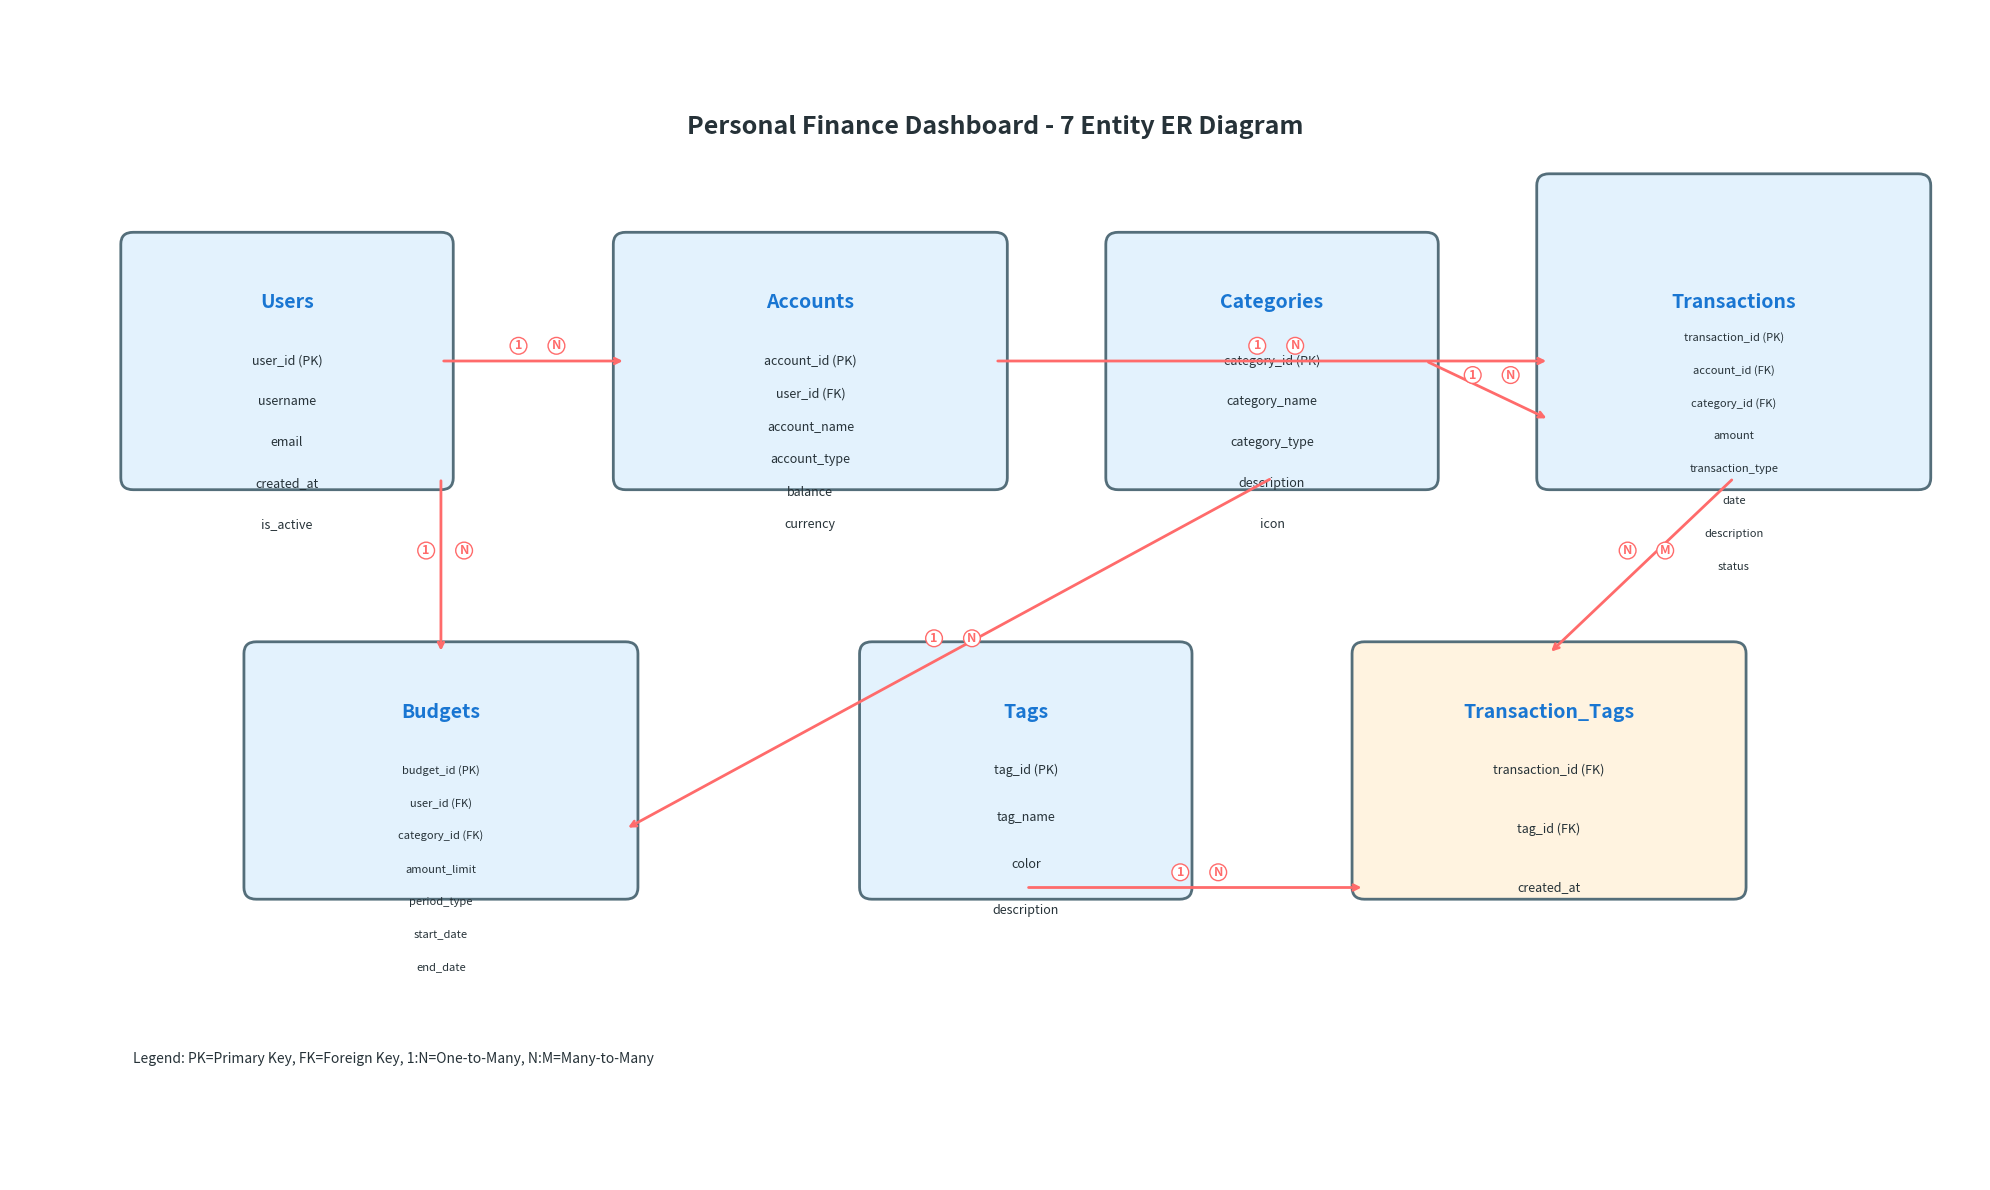

The matplotlib source for this figure:
import matplotlib.pyplot as plt
import matplotlib.patches as patches
from matplotlib.patches import FancyBboxPatch
import numpy as np

def create_comprehensive_er_static():
    """Create static Comprehensive ER Diagram"""
    
    fig, ax = plt.subplots(1, 1, figsize=(20, 12))
    ax.set_xlim(0, 16)
    ax.set_ylim(0, 10)
    ax.axis('off')
    
    # Define colors
    colors = {
        'entity': '#E3F2FD',
        'header': '#1976D2',
        'text': '#263238',
        'line': '#546E7A',
        'relationship': '#FF6B6B'
    }
    
    # Entity 1: Users
    user_box = FancyBboxPatch((1, 6), 2.5, 2, 
                           boxstyle="round,pad=0.1", 
                           facecolor=colors['entity'], 
                           edgecolor=colors['line'], linewidth=2)
    ax.add_patch(user_box)
    ax.text(2.25, 7.5, 'Users', fontsize=14, fontweight='bold', 
            ha='center', va='center', color=colors['header'])
    
    user_fields = ['user_id (PK)', 'username', 'email', 'created_at', 'is_active']
    for i, field in enumerate(user_fields):
        ax.text(2.25, 7.0 - i*0.35, field, 
                fontsize=9, ha='center', va='center', color=colors['text'])
    
    # Entity 2: Accounts
    account_box = FancyBboxPatch((5, 6), 3, 2, 
                              boxstyle="round,pad=0.1", 
                              facecolor=colors['entity'], 
                              edgecolor=colors['line'], linewidth=2)
    ax.add_patch(account_box)
    ax.text(6.5, 7.5, 'Accounts', fontsize=14, fontweight='bold', 
            ha='center', va='center', color=colors['header'])
    
    account_fields = ['account_id (PK)', 'user_id (FK)', 'account_name', 'account_type', 'balance', 'currency']
    for i, field in enumerate(account_fields):
        ax.text(6.5, 7.0 - i*0.28, field, 
                fontsize=9, ha='center', va='center', color=colors['text'])
    
    # Entity 3: Categories
    category_box = FancyBboxPatch((9, 6), 2.5, 2, 
                               boxstyle="round,pad=0.1", 
                               facecolor=colors['entity'], 
                               edgecolor=colors['line'], linewidth=2)
    ax.add_patch(category_box)
    ax.text(10.25, 7.5, 'Categories', fontsize=14, fontweight='bold', 
            ha='center', va='center', color=colors['header'])
    
    category_fields = ['category_id (PK)', 'category_name', 'category_type', 'description', 'icon']
    for i, field in enumerate(category_fields):
        ax.text(10.25, 7.0 - i*0.35, field, 
                fontsize=9, ha='center', va='center', color=colors['text'])
    
    # Entity 4: Transactions
    transaction_box = FancyBboxPatch((12.5, 6), 3, 2.5, 
                                 boxstyle="round,pad=0.1", 
                                 facecolor=colors['entity'], 
                                 edgecolor=colors['line'], linewidth=2)
    ax.add_patch(transaction_box)
    ax.text(14, 7.5, 'Transactions', fontsize=14, fontweight='bold', 
            ha='center', va='center', color=colors['header'])
    
    transaction_fields = ['transaction_id (PK)', 'account_id (FK)', 'category_id (FK)', 'amount', 'transaction_type', 'date', 'description', 'status']
    for i, field in enumerate(transaction_fields):
        ax.text(14, 7.2 - i*0.28, field, 
                fontsize=8, ha='center', va='center', color=colors['text'])
    
    # Entity 5: Budgets
    budget_box = FancyBboxPatch((2, 2.5), 3, 2, 
                            boxstyle="round,pad=0.1", 
                            facecolor=colors['entity'], 
                            edgecolor=colors['line'], linewidth=2)
    ax.add_patch(budget_box)
    ax.text(3.5, 4, 'Budgets', fontsize=14, fontweight='bold', 
            ha='center', va='center', color=colors['header'])
    
    budget_fields = ['budget_id (PK)', 'user_id (FK)', 'category_id (FK)', 'amount_limit', 'period_type', 'start_date', 'end_date']
    for i, field in enumerate(budget_fields):
        ax.text(3.5, 3.5 - i*0.28, field, 
                fontsize=8, ha='center', va='center', color=colors['text'])
    
    # Entity 6: Tags
    tag_box = FancyBboxPatch((7, 2.5), 2.5, 2, 
                         boxstyle="round,pad=0.1", 
                         facecolor=colors['entity'], 
                         edgecolor=colors['line'], linewidth=2)
    ax.add_patch(tag_box)
    ax.text(8.25, 4, 'Tags', fontsize=14, fontweight='bold', 
            ha='center', va='center', color=colors['header'])
    
    tag_fields = ['tag_id (PK)', 'tag_name', 'color', 'description']
    for i, field in enumerate(tag_fields):
        ax.text(8.25, 3.5 - i*0.4, field, 
                fontsize=9, ha='center', va='center', color=colors['text'])
    
    # Entity 7: Transaction Tags (Junction)
    junction_box = FancyBboxPatch((11, 2.5), 3, 2, 
                               boxstyle="round,pad=0.1", 
                               facecolor='#FFF3E0', 
                               edgecolor=colors['line'], linewidth=2)
    ax.add_patch(junction_box)
    ax.text(12.5, 4, 'Transaction_Tags', fontsize=14, fontweight='bold', 
            ha='center', va='center', color=colors['header'])
    
    junction_fields = ['transaction_id (FK)', 'tag_id (FK)', 'created_at']
    for i, field in enumerate(junction_fields):
        ax.text(12.5, 3.5 - i*0.5, field, 
                fontsize=9, ha='center', va='center', color=colors['text'])
    
    # Relationships with cardinality
    relationships = [
        ((3.5, 7), (5, 7), '1', 'N'),
        ((8, 7), (12.5, 7), '1', 'N'),
        ((11.5, 7), (12.5, 6.5), '1', 'N'),
        ((3.5, 6), (3.5, 4.5), '1', 'N'),
        ((10.25, 6), (5, 3), '1', 'N'),
        ((14, 6), (12.5, 4.5), 'N', 'M'),
        ((8.25, 2.5), (11, 2.5), '1', 'N')
    ]
    
    for start, end, card1, card2 in relationships:
        ax.annotate('', xy=end, xytext=start,
                   arrowprops=dict(arrowstyle='->', lw=2, color=colors['relationship']))
        
        mid_x = (start[0] + end[0]) / 2
        mid_y = (start[1] + end[1]) / 2
        ax.text(mid_x - 0.15, mid_y + 0.1, card1, 
                fontsize=9, fontweight='bold', color=colors['relationship'],
                bbox=dict(boxstyle="circle,pad=0.15", facecolor='white', edgecolor=colors['relationship']))
        ax.text(mid_x + 0.15, mid_y + 0.1, card2, 
                fontsize=9, fontweight='bold', color=colors['relationship'],
                bbox=dict(boxstyle="circle,pad=0.15", facecolor='white', edgecolor=colors['relationship']))
    
    # Title
    ax.text(8, 9, 'Personal Finance Dashboard - 7 Entity ER Diagram', 
            fontsize=18, fontweight='bold', ha='center', va='center', color=colors['text'])
    
    # Legend
    ax.text(1, 1, 'Legend: PK=Primary Key, FK=Foreign Key, 1:N=One-to-Many, N:M=Many-to-Many', 
            fontsize=10, color=colors['text'])
    
    plt.tight_layout()
    plt.savefig('comprehensive_er_diagram.png', dpi=300, bbox_inches='tight')
    plt.savefig('comprehensive_er_diagram.jpg', dpi=300, bbox_inches='tight')
    print("Comprehensive ER Diagram saved!")
    
    return fig

if __name__ == '__main__':
    create_comprehensive_er_static()
